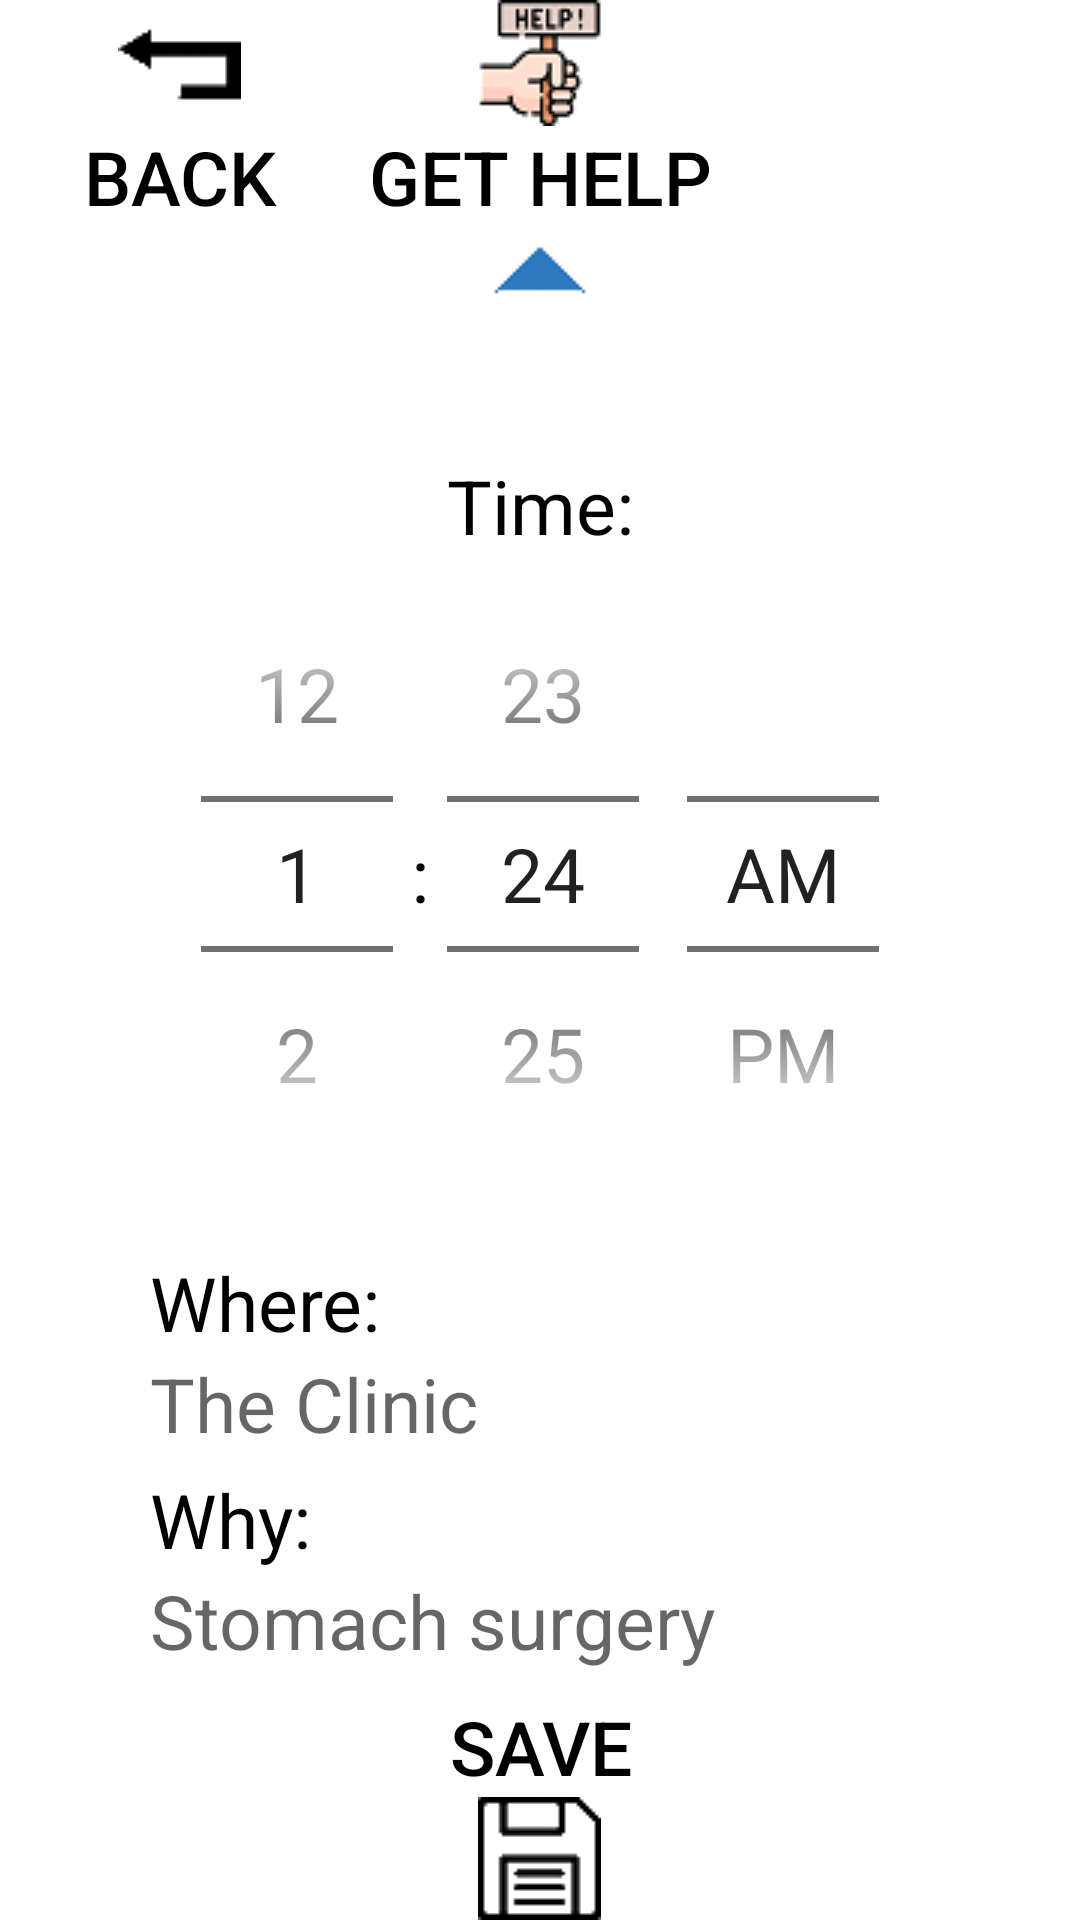

Write the Android layout XML for this screen, with the resource values it uses.
<!-- AndroidManifest.xml: application theme Ytheme -->
<!-- res/layout/activity_edit_reminder_part2.xml -->
<?xml version="1.0" encoding="utf-8"?>
<RelativeLayout xmlns:android="http://schemas.android.com/apk/res/android"
    xmlns:app="http://schemas.android.com/apk/res-auto"
    xmlns:tools="http://schemas.android.com/tools"
    android:layout_width="match_parent"
    android:layout_height="match_parent"
    android:background="@color/white"
    tools:context=".EditReminderPart2Activity">

    <LinearLayout
        android:id="@+id/editReminderPart2Header"
        android:layout_height="wrap_content"
        android:layout_width="match_parent"
        android:gravity="top">

        <Button
            android:id="@+id/backButton"
            android:layout_width="0px"
            android:layout_height="wrap_content"
            android:background="@color/grey"
            android:text="Back"
            android:textSize="25sp"
            android:drawableTop="@drawable/back_icon"
            android:onClick="changeActivity"
            android:layout_weight="1"
            />

        <Button
            android:id="@+id/appHeader"
            android:layout_width="0px"
            android:layout_height="wrap_content"
            android:text="GET HELP"
            android:textSize="25sp"
            android:textColor="@color/black"
            android:textAlignment="center"
            android:drawableTop="@drawable/app_icon_small"
            android:background="@color/grey"
            android:layout_weight="1"
            android:onClick="changeActivity"
            />

        <TextView
            android:id="@+id/blank"
            android:layout_width="0px"
            android:layout_height="match_parent"
            android:background="@color/grey"
            android:layout_weight="1"
            />
    </LinearLayout>

    <Button
        android:id="@+id/upButton"
        android:layout_width="match_parent"
        android:layout_height="wrap_content"
        android:layout_below="@id/editReminderPart2Header"
        android:drawableTop="@drawable/up_icon"
        android:background="@color/lightGrey"
        android:onClick="changeActivity"
        />

    <TextView
        android:id="@+id/timePickerLabel"
        android:layout_width="match_parent"
        android:layout_height="wrap_content"
        android:layout_below="@id/upButton"
        android:layout_marginTop="25dp"
        android:text="Time:"
        android:textSize="25sp"
        android:textColor="@color/black"
        android:textAlignment="center"
        />

    <TimePicker
        android:id="@+id/timePicker"
        android:theme="@style/PickerStyle"
        android:layout_width="wrap_content"
        android:layout_height="wrap_content"
        android:layout_below="@id/timePickerLabel"
        android:layout_centerHorizontal="true"
        android:timePickerMode="spinner"
        />

    <TextView
        android:id="@+id/whereLabel"
        android:layout_width="match_parent"
        android:layout_height="wrap_content"
        android:layout_below="@id/timePicker"
        android:layout_marginTop="20dp"
        android:layout_marginLeft="50dp"
        android:layout_marginRight="50dp"
        android:text="Where:"
        android:textSize="25sp"
        android:textColor="@color/black"
        />

    <EditText
        android:id="@+id/whereField"
        android:layout_width="match_parent"
        android:layout_height="wrap_content"
        android:layout_below="@id/whereLabel"
        android:layout_marginLeft="50dp"
        android:layout_marginRight="50dp"
        android:background="@color/lightGrey"
        android:textSize="25sp"
        android:singleLine="true"
        android:hint="The Clinic"
        />

    <TextView
        android:id="@+id/whyLabel"
        android:layout_width="match_parent"
        android:layout_height="wrap_content"
        android:layout_below="@id/whereField"
        android:layout_marginTop="5dp"
        android:layout_marginLeft="50dp"
        android:layout_marginRight="50dp"
        android:text="Why:"
        android:textSize="25sp"
        android:textColor="@color/black"
        />

    <EditText
        android:id="@+id/whyField"
        android:layout_width="match_parent"
        android:layout_height="wrap_content"
        android:layout_below="@id/whyLabel"
        android:layout_marginLeft="50dp"
        android:layout_marginRight="50dp"
        android:background="@color/lightGrey"
        android:textSize="25sp"
        android:singleLine="true"
        android:hint="Stomach surgery"
        />

    <Button
        android:id="@+id/saveButton"
        android:layout_width="match_parent"
        android:layout_height="wrap_content"
        android:layout_alignParentBottom="true"
        android:text="Save"
        android:textSize="25sp"
        android:textAlignment="center"
        android:drawableBottom="@drawable/save_icon"
        android:background="@color/grey"
        android:onClick="changeActivity"
        />

</RelativeLayout>
<!-- resources referenced by this layout -->
<resources>
  <color name="black">#000000</color>
  <color name="white">#FFFFFF</color>
  <!-- drawable app_icon_small: png bitmap (drawable, 3143 bytes) -->
  <!-- drawable back_icon: png bitmap (drawable, 949 bytes) -->
  <!-- drawable save_icon: png bitmap (drawable, 1411 bytes) -->
  <!-- drawable up_icon: png bitmap (drawable, 935 bytes) -->
  <style name="PickerStyle">
          <item name="android:textSize">25sp</item>
      </style>
  <style name="Ytheme" parent="Theme.AppCompat.Light.NoActionBar">
          <item name="android:textColor">@color/black</item>
          <item name="android:background">@color/white</item>
          <item name="android:windowAnimationStyle">@null</item>
  
      </style>
</resources>
